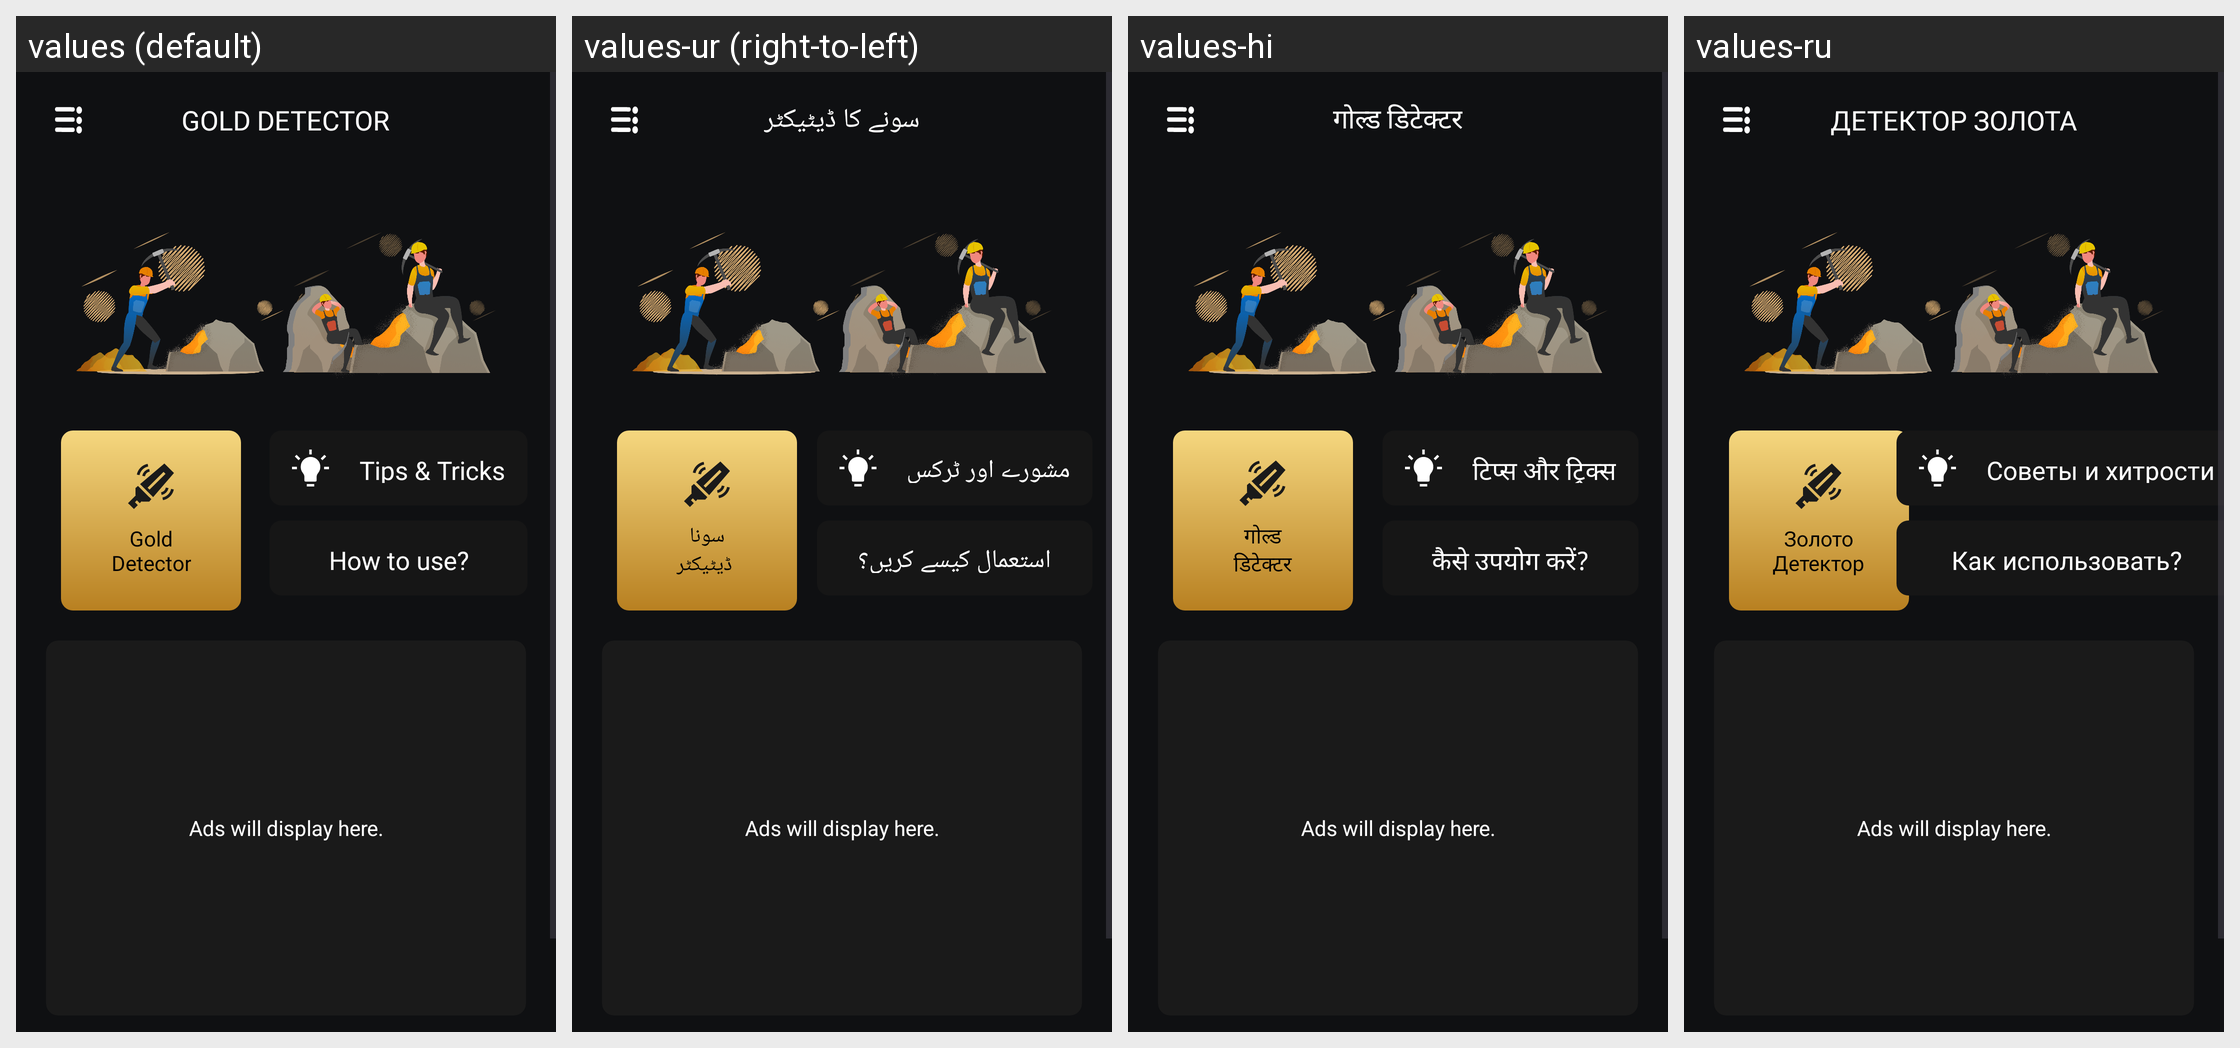

For this localized Android screen grid, give each drawn string resource with its value in every locale shown.
Android screen res/layout/fragment_home.xml rendered under 4 locales, left to right: values (default), values-ur (right-to-left), values-hi, values-ru. Device: Nexus 5 (rendered at 1080×1920; each locale shown at half size, 540×960, under a caption strip naming it); theme Theme.GoldDetector.
Other locales in the repository, not shown: values-ar, values-fil, values-fr, values-pt, values-tr, values-zh-rTW.
Strings drawn on this screen, with the default value and each locale's value (text and hints the layout hard-codes, and strings that could not be matched under every locale, appear in the picture but are not listed):

gold_detector
  values: GOLD DETECTOR
  values-ur: سونے کا ڈیٹیکٹر
  values-hi: गोल्ड डिटेक्टर
  values-ru: ДЕТЕКТОР ЗОЛОТА

btn_gold
  values: Gold
      Detector
  values-ur: سونا
       ڈیٹیکٹر
  values-hi: गोल्ड
      डिटेक्टर
  values-ru: Золото
      Детектор

tips_tricks
  values: Tips & Tricks
  values-ur: مشورے اور ٹرکس
  values-hi: टिप्स और ट्रिक्स
  values-ru: Советы и хитрости

how_to_use
  values: How to use?
  values-ur: استعمال کیسے کریں؟
  values-hi: कैसे उपयोग करें?
  values-ru: Как использовать?
